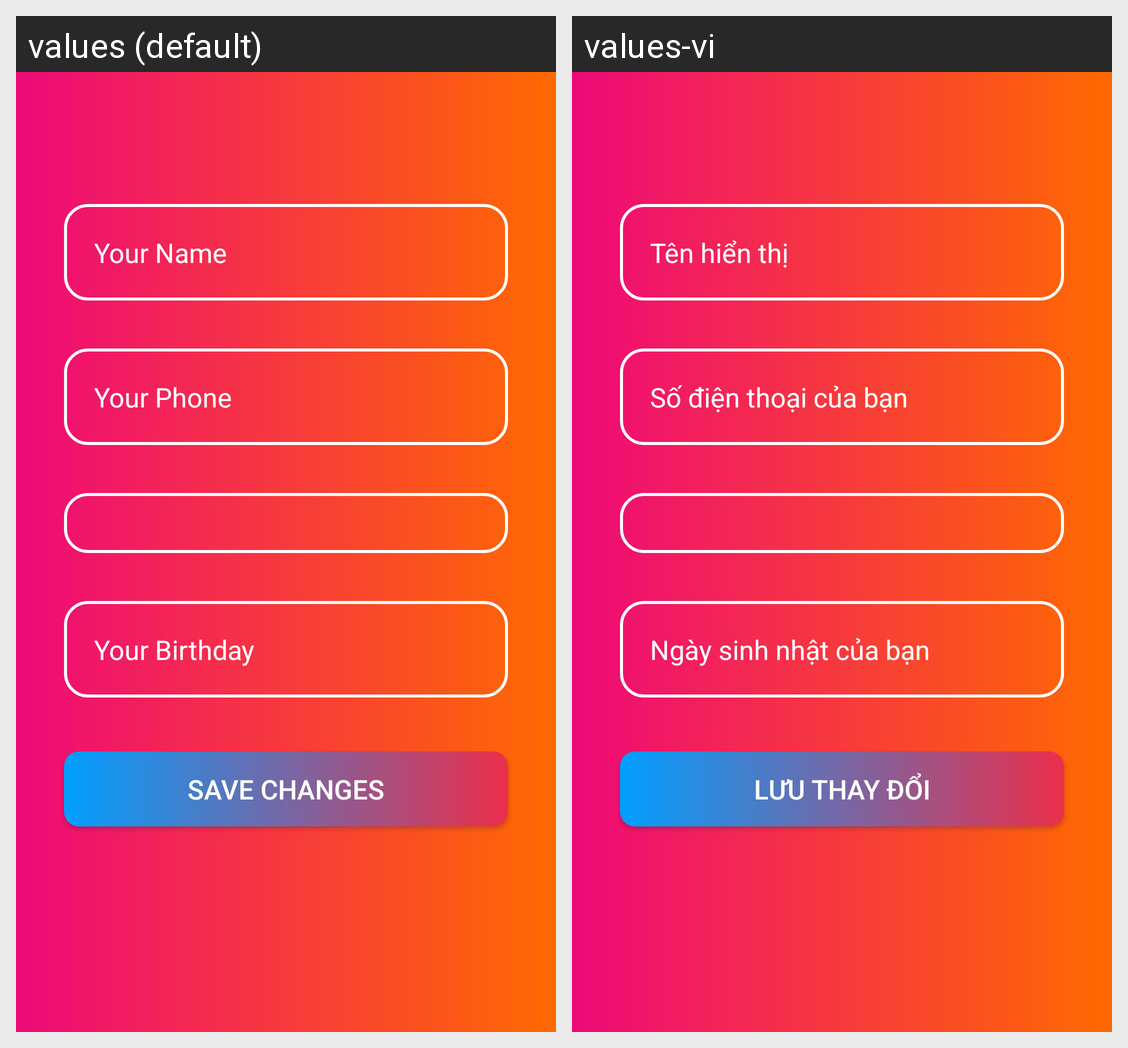

Locale-by-locale string values for the Android screen shown in this grid:
Android screen res/layout/activity_info.xml rendered under 2 locales, left to right: values (default), values-vi. Device: Nexus 5 (rendered at 1080×1920; each locale shown at half size, 540×960, under a caption strip naming it); theme AppTheme.
Strings drawn on this screen, with the default value and each locale's value (text and hints the layout hard-codes, and strings that could not be matched under every locale, appear in the picture but are not listed):

edt_name_register
  values: Your Name
  values-vi: Tên hiển thị

edt_phone_InfoActivity
  values: Your Phone
  values-vi: Số điện thoại của bạn

edt_birthday_InfoActivity
  values: Your Birthday
  values-vi: Ngày sinh nhật của bạn

btn_save_changes
  values: Save Changes
  values-vi: Lưu thay đổi
